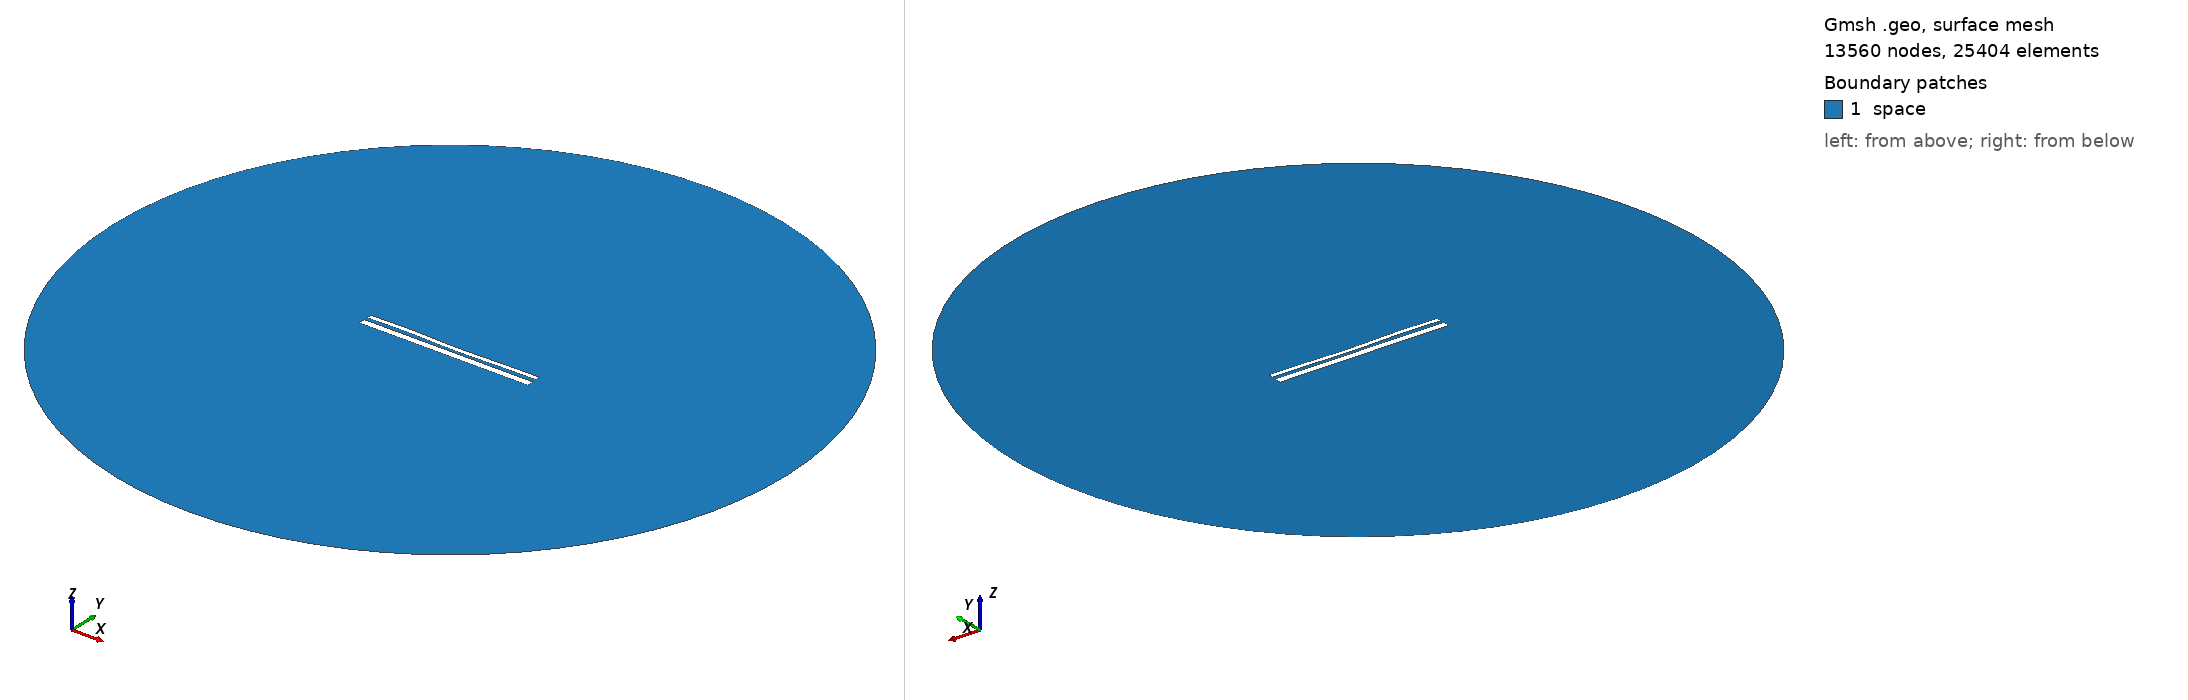

Gmsh geometry script, surface-meshed: 13560 nodes, 25404 surface elements. Boundary patches (legend numbers): 1 space. Left view from above one corner, right view from below the opposite corner. Legend entries are the model's physical surfaces. The drawing asked Gmsh for element sizes between 1% and 20% of the model's largest extent; the script's own settings can give other sizes.

=== 12775.geo (drawn) ===
//---------------------------------------
// Geometry kernel
//---------------------------------------

SetFactory("OpenCASCADE");



//---------------------------------------
// Parameters of the geometry
//---------------------------------------

// Overetch of the upper plate
overetch = 0.5;

// Distance between the plates
distance = 1.5;

// Discretization over the x axis (for the deformation)
nx = 50; 

// Length of the plate
L = 100 - overetch; 

// Number of modes
n = 4; 

// 1st mode coefficient
coeff(1) = 0.0;
beta(1) = 0.596864 * 3.1415926535 / L;

// 2nd mode coefficient
coeff(2) = -0.15;
beta(2) = 1.49418 * 3.1415926535 / L;

// 3rd mode coefficient
coeff(3) = 0.15;
beta(3) = 2.50025 * 3.1415926535 / L;

// 4th mode coefficient
coeff(4) = 0.15;
beta(4) = 3.49999 * 3.1415926535 / L;



//---------------------------------------
// Upper plate (deformed rectangle)
//---------------------------------------

// Coordiantes of the upper plate
xmin = -50;
xmax = 50 - overetch;

// Height of the upper plate
yheight = 4 - 2 * overetch;

// Indexes of the points
UpperID[] = {};
LowerID[] = {};
LeftID[] = {};
RightID[] = {};

// Point index
p = 1;

// Horizontal edges
For i In {1:nx}
    x = xmin + (i-1)*(xmax - xmin)/(nx-1);

    y_bottom = distance / 2 + overetch;
    For j In {1:n}
        C = (Cosh(beta(j)*L) + Cos(beta(j)*L)) / (Sinh(beta(j)*L) + Sin(beta(j)*L));
        y_bottom  = y_bottom + coeff(j) * (Cosh(beta(j)*(x+50)) - Cos(beta(j)*(x+50)) - C * (Sinh(beta(j)*(x+50)) - Sin(beta(j)*(x+50))));
    EndFor

    y_top = y_bottom + yheight;

    Point(p) = {x, y_top, 0, 1.0};
    UpperID[i] = p;
    p = p + 1;

    Point(p) = {x, y_bottom, 0, 1.0};
    LowerID[i] = p;
    p = p + 1;
EndFor

// Create point lists
UpperPts[] = {}; LowerPts[] = {};
For i In {1:nx}
  UpperPts[] += {UpperID[i]};
  LowerPts[] += {LowerID[i]};
EndFor

// Build splines
Spline(1) = {UpperPts[]};
Spline(2) = {LowerPts[]};
Line(3) = {LowerPts[nx-1], UpperPts[nx-1]};
Line(4) = {LowerPts[0], UpperPts[0]};

// Build the plane surface
Curve Loop(1) = {2, 3, -1, -4};
Plane Surface(1) = {1};



//---------------------------------------
// Lower plate (rectangle)
//---------------------------------------

// Vertices
Point(1001) = {-50, -1, 0, 1.0};
Point(1002) = { 50, -1, 0, 1.0};
Point(1003) = { 50,  -5, 0, 1.0};
Point(1004) = {-50,  -5, 0, 1.0};

// Edges
Line(5) = {1001, 1002};
Line(6) = {1002, 1003};
Line(7) = {1003, 1004};
Line(8) = {1004, 1001};

// Plane surface
Line Loop(2) = {5, 6, 7, 8};
Plane Surface(2) = {2}; 



//---------------------------------------
// Outer (fictious) boundary
//---------------------------------------

// Points
Point(1005) = {0, 0, 0};       // Center
Point(1006) = {200, 0, 0};     // Start point
Point(1007) = {0, 200, 0};     // 90 degrees
Point(1008) = {-200, 0, 0};    // 180 degrees
Point(1009) = {0, -200, 0};    // 270 degrees

// Circle arcs (each needs start, center, end)
Circle(9) = {1006, 1005, 1007};
Circle(10) = {1007, 1005, 1008};
Circle(11) = {1008, 1005, 1009};
Circle(12) = {1009, 1005, 1006};

// Plane surface for the entire domain
Curve Loop(3) = {9, 10, 11, 12};
Surface(3) = {3};

// Subtract the plates from the whole domain to obtain the actual domain where we want to solve the equations
BooleanDifference{ Surface{3}; Delete; }{ Surface{1}; Surface{2}; Delete; }




//---------------------------------------
// Transfinite Lines/Curves
//---------------------------------------

// Set the number of points on the boundaries
r = 7;

// Plates
Transfinite Curve {1, 2} = 50*r Using Progression 1;
Transfinite Curve {3, 4} = 2*r Using Progression 1;
Transfinite Line {5, 7} = 50*r Using Progression 1;
Transfinite Line {6, 8} = 2*r Using Progression 1;

// Outer boundary
Transfinite Line {9, 10, 11, 12} = 20 Using Progression 1;



//---------------------------------------
// Physical groups
//---------------------------------------                

// Physical curves (boundaries)
Physical Line("force_segment", 10) = {2};
Physical Line("upper_plate", 11) = {1, 3, 4};
Physical Line("lower_plate", 12) = {5, 6, 7, 8};
Physical Line("boundary", 20) = {9, 10, 11, 12};

// Physical Surfaces
Physical Surface("space", 30) = {3};



//---------------------------------------
// 6. Generate the Mesh
//---------------------------------------

// 2D mesh generation
Mesh 2;
